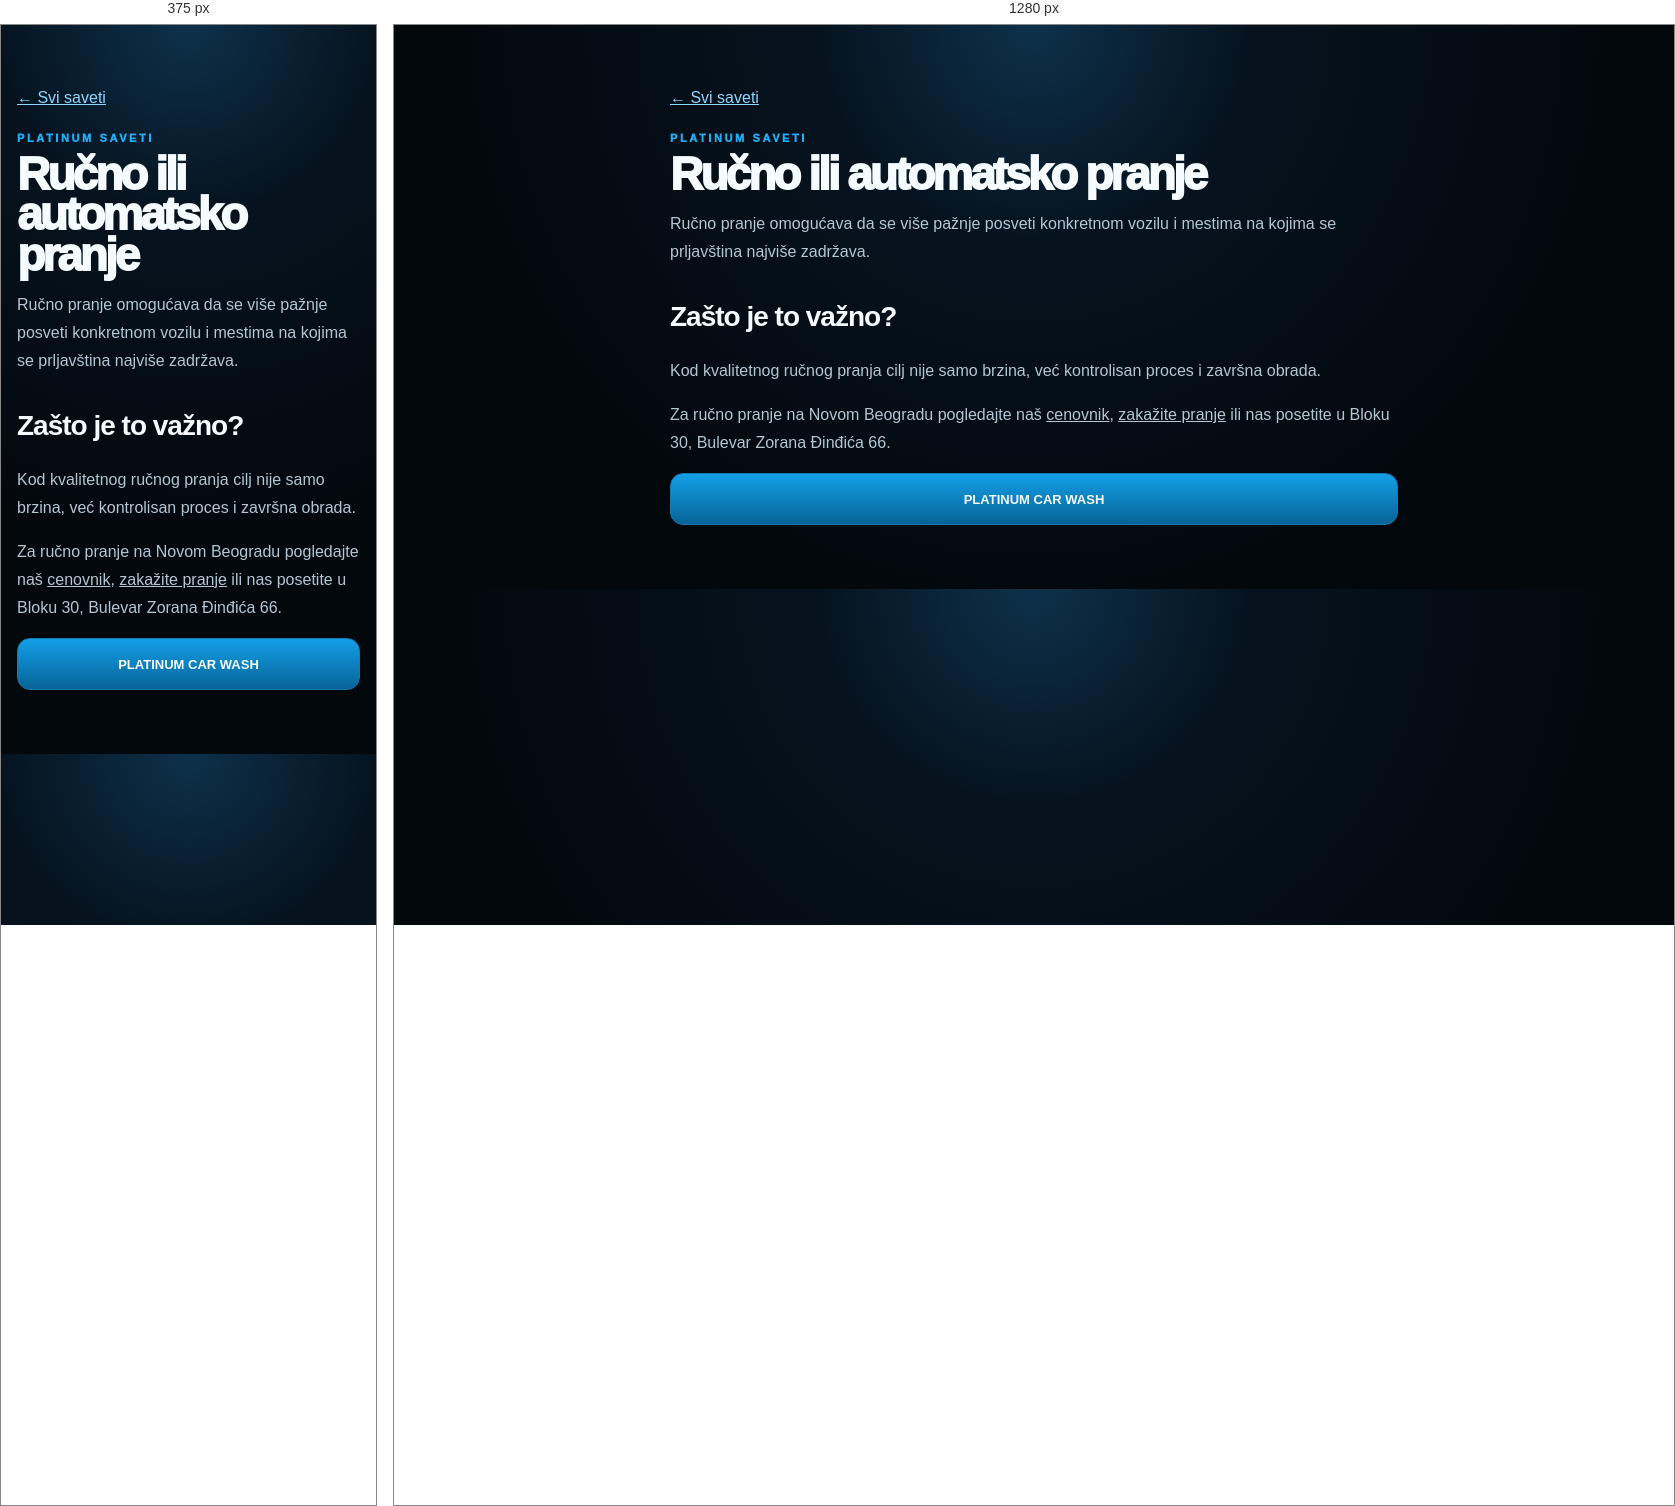
Rendered at 375 px and 1280 px, left to right.

<!-- file: rucno-ili-automatsko-pranje.html -->
<!doctype html><html lang="sr"><head><meta charset="utf-8"><meta name="viewport" content="width=device-width,initial-scale=1"><title>Ručno ili automatsko pranje | Platinum Car Wash</title><meta name="description" content="Ručno pranje omogućava da se više pažnje posveti konkretnom vozilu i mestima na kojima se prljavština najviše zadržava."><link rel="stylesheet" href="../style.css"></head><body><main class="section article"><a class="back" href="index.html">← Svi saveti</a><div class="kicker">PLATINUM SAVETI</div><h1 style="font-size:46px">Ručno ili automatsko pranje</h1><p>Ručno pranje omogućava da se više pažnje posveti konkretnom vozilu i mestima na kojima se prljavština najviše zadržava.</p><h2>Zašto je to važno?</h2><p>Kod kvalitetnog ručnog pranja cilj nije samo brzina, već kontrolisan proces i završna obrada.</p><p>Za ručno pranje na Novom Beogradu pogledajte naš <a href="../cenovnik.html">cenovnik</a>, <a href="../zakazi.html">zakažite pranje</a> ili nas posetite u Bloku 30, Bulevar Zorana Đinđića 66.</p><a class="btn primary" href="../index.html">PLATINUM CAR WASH</a></main></body></html>

/* @media block from style.css */
@media(min-width:760px){.hamb{display:none}.menu{display:flex;position:static;background:none;border:0;padding:0;gap:20px}.cards{grid-template-columns:1fr 1fr}.grid{grid-template-columns:repeat(4,1fr)}}

/* @media block from style.css */
@media(max-width:760px){
body .top{
height:70px !important;
padding:8px 14px !important;
}
body .menu{
top:70px !important;
}
body .menu a{
font-size:12px !important;
}
}